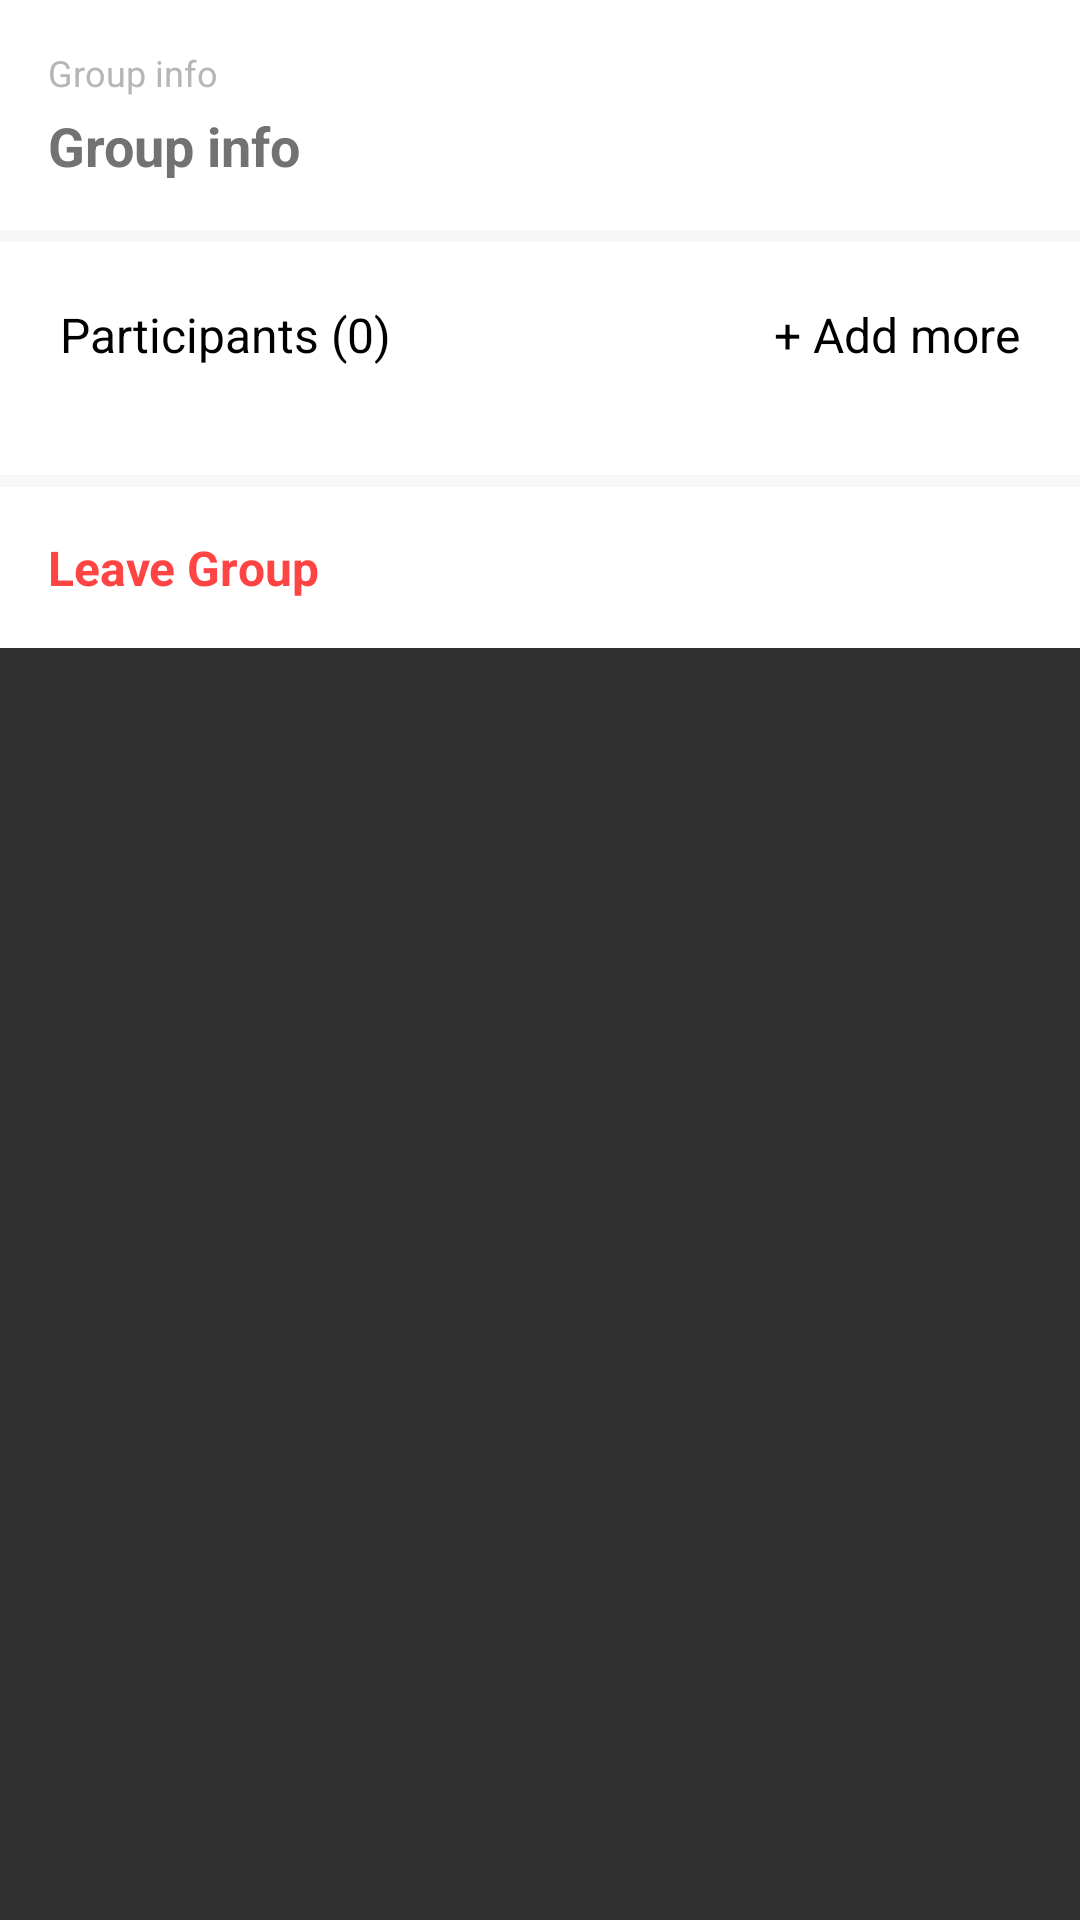

Layout XML and referenced resources for this Android screen:
<!-- AndroidManifest.xml: application theme Theme.YooHooAppMaster -->
<!-- res/layout/fragment_user_detail.xml -->
<androidx.core.widget.NestedScrollView xmlns:android="http://schemas.android.com/apk/res/android"
    xmlns:app="http://schemas.android.com/apk/res-auto"
    xmlns:tools="http://schemas.android.com/tools"
    android:layout_width="match_parent"
    android:layout_height="wrap_content">

    <LinearLayout
        android:layout_width="match_parent"
        android:layout_height="wrap_content"
        android:orientation="vertical">

        <RelativeLayout
            android:id="@+id/mediaSummaryContainer"
            android:layout_width="match_parent"
            android:layout_height="wrap_content"
            android:visibility="gone">

            <androidx.recyclerview.widget.RecyclerView
                android:id="@+id/mediaSummary"
                android:layout_width="match_parent"
                android:layout_height="wrap_content"
                android:layout_toStartOf="@+id/mediaSummaryAll"
                android:layout_toLeftOf="@+id/mediaSummaryAll"
                android:background="@color/bg_gray" />

            <TextView
                android:id="@+id/mediaSummaryAll"
                android:layout_width="@dimen/media_summary_strip"
                android:layout_height="@dimen/media_summary_strip"
                android:layout_alignParentEnd="true"
                android:layout_alignParentRight="true"
                android:layout_margin="2dp"
                android:background="@color/darkGreen"
                android:gravity="center"
                android:padding="2dp"
                android:text="@string/view_all"
                android:textColor="@android:color/white"
                android:textSize="14sp"
                android:textStyle="bold" />
        </RelativeLayout>

        <LinearLayout
            android:id="@+id/groupDetailContainer"
            android:layout_width="match_parent"
            android:layout_height="wrap_content"
            android:background="@color/bg_hint"
            android:orientation="vertical">

            <LinearLayout
                android:layout_width="match_parent"
                android:layout_height="wrap_content"
                android:layout_marginBottom="4dp"
                android:background="@android:color/white"
                android:orientation="vertical"
                android:padding="16dp">

                <TextView
                    android:layout_width="match_parent"
                    android:layout_height="wrap_content"
                    android:layout_marginBottom="4dp"
                    android:text="@string/group_info"
                    android:textColor="#B6B6B6"
                    android:textSize="12sp" />

                <androidx.appcompat.widget.AppCompatEditText
                    android:id="@+id/emotion"
                    android:layout_width="match_parent"
                    android:layout_height="wrap_content"
                    android:background="@null"
                    android:inputType="text"
                    android:text="@string/group_info"
                    android:textColor="#727272"
                    android:textStyle="bold" />
            </LinearLayout>

            <RelativeLayout
                android:layout_width="match_parent"
                android:layout_height="wrap_content"
                android:layout_marginBottom="4dp"
                android:background="@android:color/white"
                android:orientation="vertical"
                android:padding="16dp">

                <TextView
                    android:id="@+id/participantsCount"
                    android:layout_width="wrap_content"
                    android:layout_height="wrap_content"
                    android:padding="4dp"
                    android:text="@string/participants_0"
                    android:textColor="@android:color/black"
                    android:textSize="16sp" />

                <TextView
                    android:id="@+id/participantsAdd"
                    android:layout_width="wrap_content"
                    android:layout_height="wrap_content"
                    android:layout_alignParentEnd="true"
                    android:layout_alignParentRight="true"
                    android:padding="4dp"
                    android:text="@string/add_more"
                    android:textColor="@color/black"
                    android:textSize="16sp" />

                <ProgressBar
                    android:id="@+id/participantsProgress"
                    style="@style/Widget.AppCompat.ProgressBar.Horizontal"
                    android:layout_width="match_parent"
                    android:layout_height="wrap_content"
                    android:layout_below="@+id/participantsCount"
                    android:indeterminate="true"
                    android:visibility="gone" />

                <androidx.recyclerview.widget.RecyclerView
                    android:id="@+id/participants"
                    android:layout_width="match_parent"
                    android:layout_height="wrap_content"
                    android:layout_below="@+id/participantsCount"
                    android:layout_marginTop="8dp"
                    android:layout_marginBottom="8dp"
                    android:paddingLeft="-16dp"
                    android:paddingRight="-16dp" />

            </RelativeLayout>

            <TextView
                android:id="@+id/removeMe"
                android:layout_width="match_parent"
                android:layout_height="wrap_content"
                android:background="@android:color/white"
                android:drawableStart="@drawable/ic_open_in_new_red_24dp"
                android:drawablePadding="16dp"
                android:padding="16dp"
                android:text="@string/leave_group"
                android:textColor="@android:color/holo_red_light"
                android:textSize="16sp"
                android:textStyle="bold" />
        </LinearLayout>

        <LinearLayout
            android:id="@+id/userDetailContainer"
            android:layout_width="match_parent"
            android:layout_height="wrap_content"
            android:orientation="vertical"
            android:padding="16dp"
            android:visibility="gone">

            <TextView
                android:layout_width="match_parent"
                android:layout_height="wrap_content"
                android:text="@string/phone_number" />

            <RelativeLayout
                android:layout_width="match_parent"
                android:layout_height="wrap_content">

                <TextView
                    android:id="@+id/userPhone"
                    android:layout_width="match_parent"
                    android:layout_height="wrap_content"
                    android:layout_toStartOf="@+id/userPhoneClick"
                    android:layout_toLeftOf="@+id/userPhoneClick"
                    android:gravity="center_vertical"
                    android:textColor="@color/textColor0"
                    android:textSize="16sp" />

                <ImageView
                    android:id="@+id/userPhoneClick"
                    android:layout_width="wrap_content"
                    android:layout_height="wrap_content"
                    android:layout_alignParentEnd="true"
                    android:layout_alignParentRight="true"
                    android:paddingLeft="8dp"
                    android:paddingRight="8dp"
                    android:src="@drawable/ic_phone" />
            </RelativeLayout>

            <View
                android:layout_width="match_parent"
                android:layout_height="0.5dp"
                android:layout_marginTop="14dp"
                android:layout_marginBottom="14dp"
                android:background="@color/textColorSecondary" />

            <TextView
                android:layout_width="match_parent"
                android:layout_height="wrap_content"
                android:text="@string/status" />

            <TextView
                android:id="@+id/userStatus"
                android:layout_width="match_parent"
                android:layout_height="wrap_content"
                android:gravity="center_vertical"
                android:textColor="@color/textColor0"
                android:textSize="16sp" />

            <View
                android:layout_width="match_parent"
                android:layout_height="0.5dp"
                android:layout_marginTop="14dp"
                android:layout_marginBottom="14dp"
                android:background="@color/textColorSecondary" />

            <androidx.appcompat.widget.SwitchCompat
                android:id="@+id/muteNotificationSwitch"
                android:layout_width="match_parent"
                android:layout_height="wrap_content"
                android:text="@string/mute_notifications"
                android:textColor="@color/textColor0"
                android:textSize="16sp"
                android:visibility="gone" />
        </LinearLayout>
    </LinearLayout>
</androidx.core.widget.NestedScrollView>
<!-- resources referenced by this layout -->
<resources>
  <color name="bg_gray">#E0E0E0</color>
  <color name="bg_hint">#F7F7F7</color>
  <color name="black">#000000</color>
  <color name="darkGreen">#FF669900</color>
  <color name="textColor0">#000000</color>
  <color name="textColorSecondary">#757575</color>
  <string name="add_more">+ Add more</string>
  <string name="group_info">Group info</string>
  <string name="leave_group">Leave Group</string>
  <string name="mute_notifications">Mute notifications</string>
  <string name="participants_0">Participants (0)</string>
  <string name="phone_number">Phone number</string>
  <string name="status">Status</string>
  <string name="view_all">View all</string>
  <style name="Theme.YooHooAppMaster" parent="Theme.AppCompat">
          
          <item name="colorPrimary">@color/purple_500</item>
          <item name="colorPrimaryVariant">@color/purple_700</item>
          <item name="colorOnPrimary">@color/white</item>
          
          <item name="colorSecondary">@color/teal_200</item>
          <item name="colorSecondaryVariant">@color/teal_700</item>
          <item name="colorOnSecondary">@color/black</item>
          
          <item name="android:statusBarColor" tools:targetApi="l">?attr/colorPrimaryVariant</item>
          
      </style>
  <color name="purple_500">#FF6200EE</color>
  <color name="purple_700">#FF3700B3</color>
  <color name="white">#FFFFFF</color>
  <color name="teal_200">#FF03DAC5</color>
  <color name="teal_700">#FF018786</color>
</resources>
